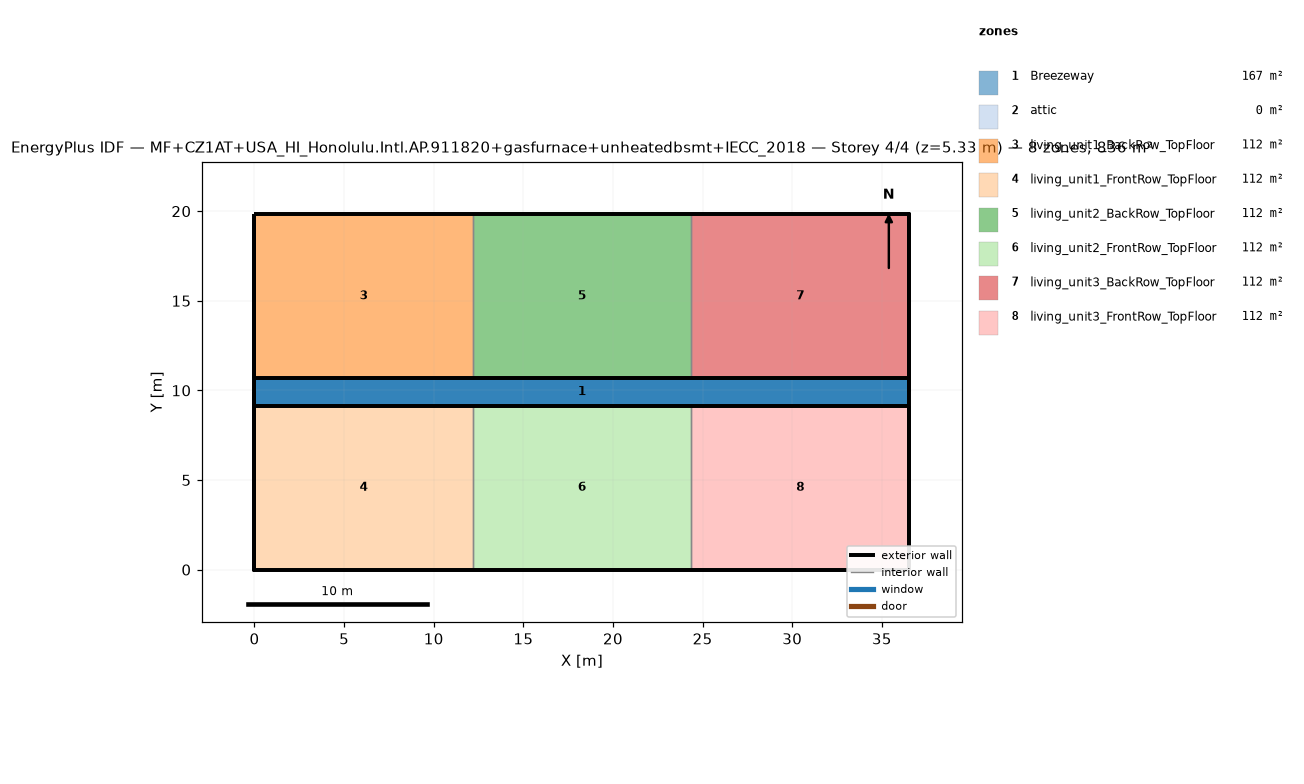
=== STOREY PLAN SPEC (per zone: floor XY polygon, exterior-wall plan segments, windows/doors) ===
zone 1: Breezeway  (167.0 m²)
  floor: (36.54, 9.16) (0.00, 9.16) (0.00, 10.68) (36.54, 10.68)
  floor: (36.54, 9.16) (0.00, 9.16) (0.00, 10.68) (36.54, 10.68)
  floor: (36.54, 9.16) (0.00, 9.16) (0.00, 10.68) (36.54, 10.68)
zone 2: attic  (0.0 m²)
  exterior wall: (36.54, 0.00) – (36.54, 19.84) – (36.54, 9.92)  [29.8 m]
  exterior wall: (0.00, 19.84) – (0.00, 0.00) – (0.00, 9.92)  [29.8 m]
zone 3: living_unit1_BackRow_TopFloor  (111.5 m²)
  floor: (12.18, 10.68) (0.00, 10.68) (0.00, 19.84) (12.18, 19.84)
  exterior wall: (12.18, 19.84) – (0.00, 19.84)  [12.2 m]
  exterior wall: (0.00, 19.84) – (0.00, 10.68)  [9.2 m]
  exterior wall: (0.00, 10.68) – (12.18, 10.68)  [12.2 m]
  interior walls: 1
zone 4: living_unit1_FrontRow_TopFloor  (111.5 m²)
  floor: (12.18, 0.00) (0.00, 0.00) (0.00, 9.16) (12.18, 9.16)
  exterior wall: (0.00, 0.00) – (12.18, 0.00)  [12.2 m]
  exterior wall: (0.00, 9.16) – (0.00, 0.00)  [9.2 m]
  exterior wall: (12.18, 9.16) – (0.00, 9.16)  [12.2 m]
  interior walls: 1
zone 5: living_unit2_BackRow_TopFloor  (111.5 m²)
  floor: (24.36, 10.68) (12.18, 10.68) (12.18, 19.84) (24.36, 19.84)
  exterior wall: (12.18, 10.68) – (24.36, 10.68)  [12.2 m]
  exterior wall: (24.36, 19.84) – (12.18, 19.84)  [12.2 m]
  interior walls: 2
zone 6: living_unit2_FrontRow_TopFloor  (111.5 m²)
  floor: (24.36, 0.00) (12.18, 0.00) (12.18, 9.16) (24.36, 9.16)
  exterior wall: (12.18, 0.00) – (24.36, 0.00)  [12.2 m]
  exterior wall: (24.36, 9.16) – (12.18, 9.16)  [12.2 m]
  interior walls: 2
zone 7: living_unit3_BackRow_TopFloor  (111.5 m²)
  floor: (36.54, 10.68) (24.36, 10.68) (24.36, 19.84) (36.54, 19.84)
  exterior wall: (36.54, 10.68) – (36.54, 19.84)  [9.2 m]
  exterior wall: (36.54, 19.84) – (24.36, 19.84)  [12.2 m]
  exterior wall: (24.36, 10.68) – (36.54, 10.68)  [12.2 m]
  interior walls: 1
zone 8: living_unit3_FrontRow_TopFloor  (111.5 m²)
  floor: (36.54, 0.00) (24.36, 0.00) (24.36, 9.16) (36.54, 9.16)
  exterior wall: (24.36, 0.00) – (36.54, 0.00)  [12.2 m]
  exterior wall: (36.54, 0.00) – (36.54, 9.16)  [9.2 m]
  exterior wall: (36.54, 9.16) – (24.36, 9.16)  [12.2 m]
  interior walls: 1

=== DERIVED (storey summary) ===
Building: MF+CZ1AT+USA_HI_Honolulu.Intl.AP.911820+gasfurnace+unheatedbsmt+IECC_2018
Storey: 4 of 4  (floor level z = 5.33 m)
Storey gross floor area: 836.2 m²
Zones on this storey: 8
  - Breezeway: floor 167.0 m²
  - attic: floor 0.0 m²; exterior wall 59.5 m (81.9 m²); WWR 0.0%
  - living_unit1_BackRow_TopFloor: floor 111.5 m²; exterior wall 33.5 m (86.9 m²); WWR 0.0%
  - living_unit1_FrontRow_TopFloor: floor 111.5 m²; exterior wall 33.5 m (86.9 m²); WWR 0.0%
  - living_unit2_BackRow_TopFloor: floor 111.5 m²; exterior wall 24.4 m (63.1 m²); WWR 0.0%
  - living_unit2_FrontRow_TopFloor: floor 111.5 m²; exterior wall 24.4 m (63.1 m²); WWR 0.0%
  - living_unit3_BackRow_TopFloor: floor 111.5 m²; exterior wall 33.5 m (86.9 m²); WWR 0.0%
  - living_unit3_FrontRow_TopFloor: floor 111.5 m²; exterior wall 33.5 m (86.9 m²); WWR 0.0%
Zone adjacency (shared interzone walls):
  - living_unit1_BackRow_TopFloor ↔ living_unit2_BackRow_TopFloor
  - living_unit1_FrontRow_TopFloor ↔ living_unit2_FrontRow_TopFloor
  - living_unit2_BackRow_TopFloor ↔ living_unit3_BackRow_TopFloor
  - living_unit2_FrontRow_TopFloor ↔ living_unit3_FrontRow_TopFloor